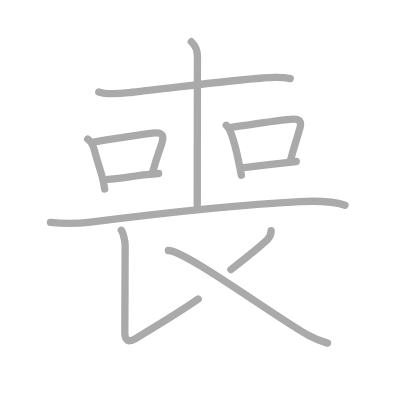
t = 0.00 s
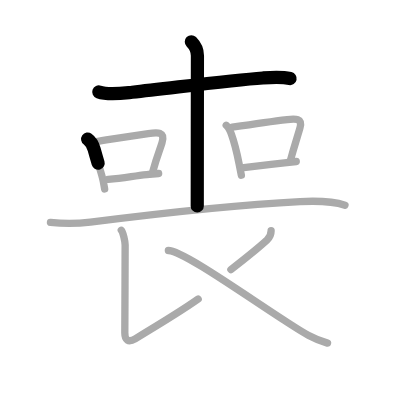
t = 2.50 s
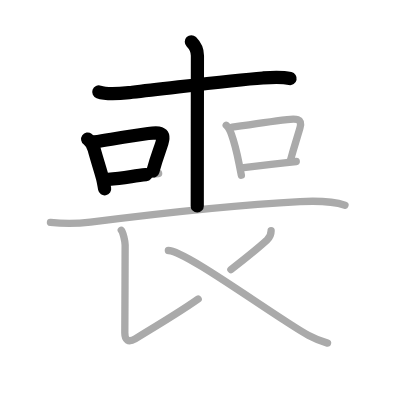
t = 4.75 s
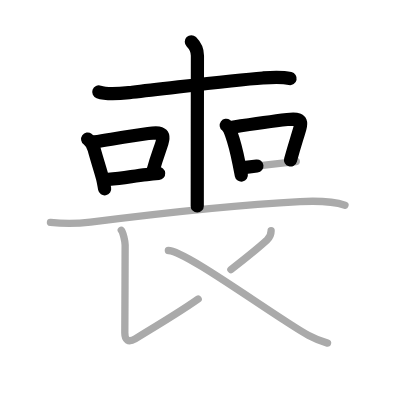
t = 7.25 s
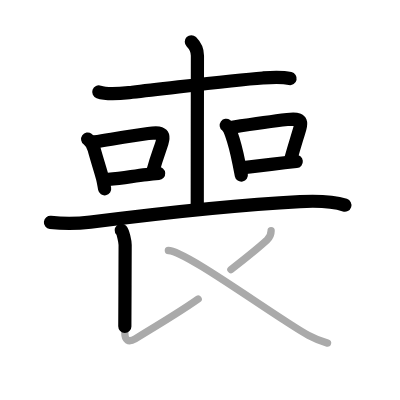
t = 9.50 s
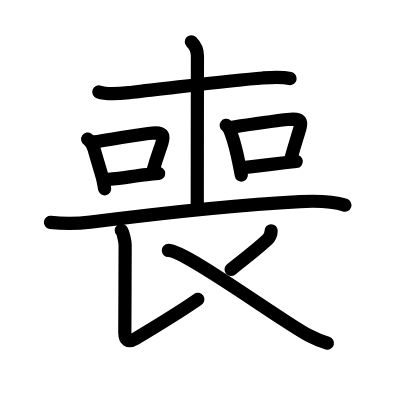
t = 12.00 s

The animated SVG that drew these frames (rendered in a browser with its animation timeline set to each time). Animation: 12 SMIL elements (animate=12); one cycle of 12.00 s.

<?xml version="1.0" standalone="no"?>
<!DOCTYPE svg PUBLIC "-//W3C//DTD SVG 1.1//EN"   "http://www.w3.org/Graphics/SVG/1.1/DTD/svg11.dtd">
<svg width="400px" height="400px"  version="1.1" xmlns="http://www.w3.org/2000/svg">
  <defs>
    <marker id="Triangle" viewBox="0 0 10 10" refX="0" refY="5" markerUnits="strokeWidth" markerWidth="3" style="stroke-opacity:0%;fill:#aaaaaa;" markerHeight="2" orient="auto">
      <path d="M 0 0 L 10 5 L 0 10 z" />
    </marker>
    
    <marker id="Arrow" viewBox="0 0 10 10" refX="5" refY="5" markerUnits="strokeWidth" markerWidth="1.8" style="stroke-opacity:0%;fill:#770000;" markerHeight="2" orient="auto">
      <path d="M 0 4 L 6 4 L 4 1 L 10 5 L 4 9 L 6 6 L 0 6 z" />
        <circle cx="5" cy="5" r="5" />
      </marker>
    
    <marker id="TriangleRed" viewBox="0 0 10 10" refX="0" refY="5" markerUnits="strokeWidth" markerWidth="3" style="stroke-opacity:0%;fill:#CC0000;" markerHeight="2" orient="auto">
      <path d="M 0 0 L 10 5 L 0 10 z" />
    </marker>
    
    <marker id="ArrowRed" viewBox="0 0 10 10" refX="5" refY="5" markerUnits="strokeWidth" markerWidth="1.8" style="stroke-opacity:0%;fill:#CC0000;" markerHeight="2" orient="auto">
      <path d="M 0 4 L 6 4 L 4 1 L 10 5 L 4 9 L 6 6 L 0 6 z" />
        <circle cx="5" cy="5" r="5" />
      </marker>
    
  </defs>
  
  <path style="fill:#ffffff; fill-opacity:100%; fill-rule:evenodd; stroke-width:0;" d="M 0 0 L 400px 0 L 400px 400px L 0 400px L 0 0" />

  <g transform="scale(3.6697247706422 3.6697247706422)">
<path style="fill:none; fill-opacity:0%; fill-rule:evenodd; stroke:#aaaaaa; stroke-opacity:100%; stroke-width: 1.5pt; stroke-linejoin:round; stroke-linecap:round;" d="M26.92 25.06c2.64 0.94 6.39 0.37 9.1 0.08c11.23-1.21 26.61-3.26 35.62-3.89c2.49-0.18 4.99-0.37 7.45 0.16"></path>
<path style="fill:none; fill-opacity:0%; fill-rule:evenodd; stroke:#aaaaaa; stroke-opacity:100%; stroke-width: 1.5pt; stroke-linejoin:round; stroke-linecap:round;" d="M52.14 11.38c0.99 0.99 1.66 2.24 1.66 3.78c0 0.8-0.05 34.58-0.05 40.96"></path>
<path style="fill:none; fill-opacity:0%; fill-rule:evenodd; stroke:#aaaaaa; stroke-opacity:100%; stroke-width: 1.5pt; stroke-linejoin:round; stroke-linecap:round;" d="M23.89 37.89c0.86 0.61 1.46 1.71 1.76 2.81c0.86 3.17 1.61 5.3 2.27 7.77c0.28 1.03 0.41 2.07 0.6 3.03"></path>
<path style="fill:none; fill-opacity:0%; fill-rule:evenodd; stroke:#aaaaaa; stroke-opacity:100%; stroke-width: 1.5pt; stroke-linejoin:round; stroke-linecap:round;" d="M25.8 38.66c5.65-0.89 10.12-1.65 14.59-2.26c2.54-0.35 4.7-0.6 3.75 2.52c-0.65 2.13-1.31 3.45-2.48 7.72"></path>
<path style="fill:none; fill-opacity:0%; fill-rule:evenodd; stroke:#aaaaaa; stroke-opacity:100%; stroke-width: 1.5pt; stroke-linejoin:round; stroke-linecap:round;" d="M29.5 48.88c4.5-0.4 6.71-0.9 10.48-1.31c0.98-0.11 2.04-0.21 3.25-0.3"></path>
<path style="fill:none; fill-opacity:0%; fill-rule:evenodd; stroke:#aaaaaa; stroke-opacity:100%; stroke-width: 1.5pt; stroke-linejoin:round; stroke-linecap:round;" d="M61.64 34.14c0.71 0.52 0.99 1.24 1.4 2.38c0.76 2.12 1.47 4.89 2.08 7.96c0.22 1.13 0.44 2.24 0.65 3.27"></path>
<path style="fill:none; fill-opacity:0%; fill-rule:evenodd; stroke:#aaaaaa; stroke-opacity:100%; stroke-width: 1.5pt; stroke-linejoin:round; stroke-linecap:round;" d="M63.3 34.66c6.02-0.91 10.42-1.55 14.97-2.08c2.2-0.25 4.24-0.43 3.46 2.32c-0.67 2.39-1.35 4.28-2.57 8.73"></path>
<path style="fill:none; fill-opacity:0%; fill-rule:evenodd; stroke:#aaaaaa; stroke-opacity:100%; stroke-width: 1.5pt; stroke-linejoin:round; stroke-linecap:round;" d="M66.4 45.67c4.45-0.53 7.39-0.89 11.12-1.31c0.97-0.11 2.02-0.22 3.21-0.35"></path>
<path style="fill:none; fill-opacity:0%; fill-rule:evenodd; stroke:#aaaaaa; stroke-opacity:100%; stroke-width: 1.5pt; stroke-linejoin:round; stroke-linecap:round;" d="M13.75 60.61C17.38 61 20.86 61 24.63 60.52c15.75-1.99 41.24-4.8 57.13-5.59c3.8-0.19 8.74-0.18 12.25 0.98"></path>
<path style="fill:none; fill-opacity:0%; fill-rule:evenodd; stroke:#aaaaaa; stroke-opacity:100%; stroke-width: 1.5pt; stroke-linejoin:round; stroke-linecap:round;" d="M33.05 62.75c0.5 0.54 1.05 3.06 1.05 4c0 5.75-0.09 21.94-0.09 23.94s0.96 2.75 2.82 1.64C41.75 89.38 51.89 83 54 81.5"></path>
<path style="fill:none; fill-opacity:0%; fill-rule:evenodd; stroke:#aaaaaa; stroke-opacity:100%; stroke-width: 1.5pt; stroke-linejoin:round; stroke-linecap:round;" d="M73.88 62.89c0 0.86-0.36 1.82-1.11 2.5c-2.85 2.62-4.41 3.84-9.85 8.07"></path>
<path style="fill:none; fill-opacity:0%; fill-rule:evenodd; stroke:#aaaaaa; stroke-opacity:100%; stroke-width: 1.5pt; stroke-linejoin:round; stroke-linecap:round;" d="M45.88 68.25c3.91 0 21.86 12.84 32.38 19.56c3.74 2.38 6.62 4.44 10.99 5.69"></path>

<path style="fill:none; fill-opacity:0%; fill-rule:evenodd; stroke:#000000; stroke-opacity:100%; stroke-width: 2.7pt; stroke-linejoin:round; stroke-linecap:round;" d="M26.92 25.06c2.64 0.94 6.39 0.37 9.1 0.08c11.23-1.21 26.61-3.26 35.62-3.89c2.49-0.18 4.99-0.37 7.45 0.16" pathLength="100" stroke-dashoffset="100" stroke-dasharray="100 105"><animate id="dashAnim1" attributeName="stroke-dashoffset" from="100" to="0" dur="1s" calcMode="linear" fill="freeze"/></path>
<path style="fill:none; fill-opacity:0%; fill-rule:evenodd; stroke:#000000; stroke-opacity:100%; stroke-width: 2.7pt; stroke-linejoin:round; stroke-linecap:round;" d="M52.14 11.38c0.99 0.99 1.66 2.24 1.66 3.78c0 0.8-0.05 34.58-0.05 40.96" pathLength="100" stroke-dashoffset="100" stroke-dasharray="100 105"><animate id="dashAnim2" attributeName="stroke-dashoffset" from="100" to="0" dur="1s" calcMode="linear" begin="dashAnim1.end" fill="freeze"/></path>
<path style="fill:none; fill-opacity:0%; fill-rule:evenodd; stroke:#000000; stroke-opacity:100%; stroke-width: 2.7pt; stroke-linejoin:round; stroke-linecap:round;" d="M23.89 37.89c0.86 0.61 1.46 1.71 1.76 2.81c0.86 3.17 1.61 5.3 2.27 7.77c0.28 1.03 0.41 2.07 0.6 3.03" pathLength="100" stroke-dashoffset="100" stroke-dasharray="100 105"><animate id="dashAnim3" attributeName="stroke-dashoffset" from="100" to="0" dur="1s" calcMode="linear" begin="dashAnim2.end" fill="freeze"/></path>
<path style="fill:none; fill-opacity:0%; fill-rule:evenodd; stroke:#000000; stroke-opacity:100%; stroke-width: 2.7pt; stroke-linejoin:round; stroke-linecap:round;" d="M25.8 38.66c5.65-0.89 10.12-1.65 14.59-2.26c2.54-0.35 4.7-0.6 3.75 2.52c-0.65 2.13-1.31 3.45-2.48 7.72" pathLength="100" stroke-dashoffset="100" stroke-dasharray="100 105"><animate id="dashAnim4" attributeName="stroke-dashoffset" from="100" to="0" dur="1s" calcMode="linear" begin="dashAnim3.end" fill="freeze"/></path>
<path style="fill:none; fill-opacity:0%; fill-rule:evenodd; stroke:#000000; stroke-opacity:100%; stroke-width: 2.7pt; stroke-linejoin:round; stroke-linecap:round;" d="M29.5 48.88c4.5-0.4 6.71-0.9 10.48-1.31c0.98-0.11 2.04-0.21 3.25-0.3" pathLength="100" stroke-dashoffset="100" stroke-dasharray="100 105"><animate id="dashAnim5" attributeName="stroke-dashoffset" from="100" to="0" dur="1s" calcMode="linear" begin="dashAnim4.end" fill="freeze"/></path>
<path style="fill:none; fill-opacity:0%; fill-rule:evenodd; stroke:#000000; stroke-opacity:100%; stroke-width: 2.7pt; stroke-linejoin:round; stroke-linecap:round;" d="M61.64 34.14c0.71 0.52 0.99 1.24 1.4 2.38c0.76 2.12 1.47 4.89 2.08 7.96c0.22 1.13 0.44 2.24 0.65 3.27" pathLength="100" stroke-dashoffset="100" stroke-dasharray="100 105"><animate id="dashAnim6" attributeName="stroke-dashoffset" from="100" to="0" dur="1s" calcMode="linear" begin="dashAnim5.end" fill="freeze"/></path>
<path style="fill:none; fill-opacity:0%; fill-rule:evenodd; stroke:#000000; stroke-opacity:100%; stroke-width: 2.7pt; stroke-linejoin:round; stroke-linecap:round;" d="M63.3 34.66c6.02-0.91 10.42-1.55 14.97-2.08c2.2-0.25 4.24-0.43 3.46 2.32c-0.67 2.39-1.35 4.28-2.57 8.73" pathLength="100" stroke-dashoffset="100" stroke-dasharray="100 105"><animate id="dashAnim7" attributeName="stroke-dashoffset" from="100" to="0" dur="1s" calcMode="linear" begin="dashAnim6.end" fill="freeze"/></path>
<path style="fill:none; fill-opacity:0%; fill-rule:evenodd; stroke:#000000; stroke-opacity:100%; stroke-width: 2.7pt; stroke-linejoin:round; stroke-linecap:round;" d="M66.4 45.67c4.45-0.53 7.39-0.89 11.12-1.31c0.97-0.11 2.02-0.22 3.21-0.35" pathLength="100" stroke-dashoffset="100" stroke-dasharray="100 105"><animate id="dashAnim8" attributeName="stroke-dashoffset" from="100" to="0" dur="1s" calcMode="linear" begin="dashAnim7.end" fill="freeze"/></path>
<path style="fill:none; fill-opacity:0%; fill-rule:evenodd; stroke:#000000; stroke-opacity:100%; stroke-width: 2.7pt; stroke-linejoin:round; stroke-linecap:round;" d="M13.75 60.61C17.38 61 20.86 61 24.63 60.52c15.75-1.99 41.24-4.8 57.13-5.59c3.8-0.19 8.74-0.18 12.25 0.98" pathLength="100" stroke-dashoffset="100" stroke-dasharray="100 105"><animate id="dashAnim9" attributeName="stroke-dashoffset" from="100" to="0" dur="1s" calcMode="linear" begin="dashAnim8.end" fill="freeze"/></path>
<path style="fill:none; fill-opacity:0%; fill-rule:evenodd; stroke:#000000; stroke-opacity:100%; stroke-width: 2.7pt; stroke-linejoin:round; stroke-linecap:round;" d="M33.05 62.75c0.5 0.54 1.05 3.06 1.05 4c0 5.75-0.09 21.94-0.09 23.94s0.96 2.75 2.82 1.64C41.75 89.38 51.89 83 54 81.5" pathLength="100" stroke-dashoffset="100" stroke-dasharray="100 105"><animate id="dashAnim10" attributeName="stroke-dashoffset" from="100" to="0" dur="1s" calcMode="linear" begin="dashAnim9.end" fill="freeze"/></path>
<path style="fill:none; fill-opacity:0%; fill-rule:evenodd; stroke:#000000; stroke-opacity:100%; stroke-width: 2.7pt; stroke-linejoin:round; stroke-linecap:round;" d="M73.88 62.89c0 0.86-0.36 1.82-1.11 2.5c-2.85 2.62-4.41 3.84-9.85 8.07" pathLength="100" stroke-dashoffset="100" stroke-dasharray="100 105"><animate id="dashAnim11" attributeName="stroke-dashoffset" from="100" to="0" dur="1s" calcMode="linear" begin="dashAnim10.end" fill="freeze"/></path>
<path style="fill:none; fill-opacity:0%; fill-rule:evenodd; stroke:#000000; stroke-opacity:100%; stroke-width: 2.7pt; stroke-linejoin:round; stroke-linecap:round;" d="M45.88 68.25c3.91 0 21.86 12.84 32.38 19.56c3.74 2.38 6.62 4.44 10.99 5.69" pathLength="100" stroke-dashoffset="100" stroke-dasharray="100 105"><animate id="dashAnim12" attributeName="stroke-dashoffset" from="100" to="0" dur="1s" calcMode="linear" begin="dashAnim11.end" fill="freeze"/></path>

</g>

</svg>  
          
